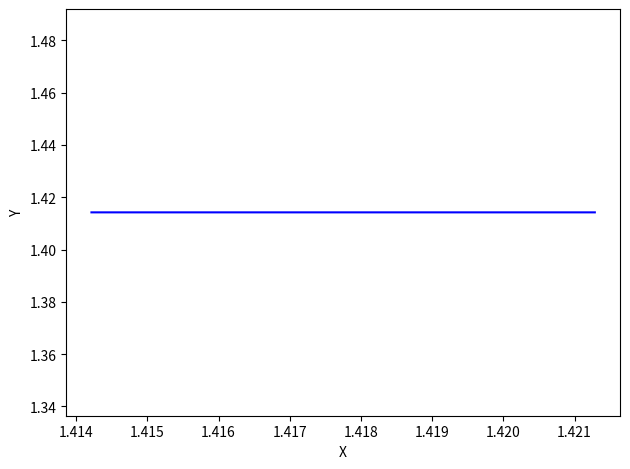

This figure's Python source:
import numpy as np 
import matplotlib.pyplot as plt

#def a(x,i,j):
#	for k in range(Np):
#		if(j!=k):
#			A=np.zeros([i,j],float)
				#ax = np.array([N,2],float)
				#ay = np.array([N,2],float)
				#a = np.array([ax],[ay],float)
#			A[i,j]-= G*(m[k]*(x[i,j]-x[i,k]))/(abs(x[i,j]-x[i,k]))**3
#	A=sum(A)
#	return A

Np=2
m1,m2 = 1.,1.
m=[]
m.append(m1)
m.append(m1)
m = np.array(m)
G = 1. #Gravity constant
t_0 = 0.0
t_fin = 300
h = 0.01
N = (t_fin-t_0)/h
t = np.arange(t_0,t_fin,h)

x = np.zeros(int(N),float)			#PARTICELLA 1
x[0] = (1.+1.)**0.5
y = np.zeros(int(N),float)			#PARTICELLA 2
y[0] = (1.+1.)**0.5

X=[]
X.append(x)
X.append(y)
X = np.array(X) 	#MATRICE DELLE PARTICELLE

vx = np.zeros(int(N),float)			#VELOCITA PARTICELLA 1
vx[0] = (0.25+0.25)**0.5		
vy = np.zeros(int(N),float)			#VELOCITA PARTICELLA 2
vy[0] = 0.
V=[]
V.append(vx)
V.append(vy)
V = np.array(V) 				#MATRICE DELLE VELOCITA

X=np.transpose(X)
V=np.transpose(V)

# -------- EULER -------- x(t+h) = x(t) + h f(x,t)
for i in range(1,int(N)):
	for j in range(len(m)):	
		X[i,j]=X[i-1,j]+h*V[i-1,j]
		for k in range(len(m)):
			if (k!=j):
				V[i,j]=V[i-1,j]+h*(-(X[i-1,k]-X[i-1,j])/(np.any((abs(X[i-1,k]-X[i-1,j]))**3)))
X=np.transpose(X)
print(X)

grafic = plt.plot(X[0,:],X[1,:],"b-")
plt.xlabel("X")
plt.ylabel("Y")
plt.tight_layout()
plt.show()
